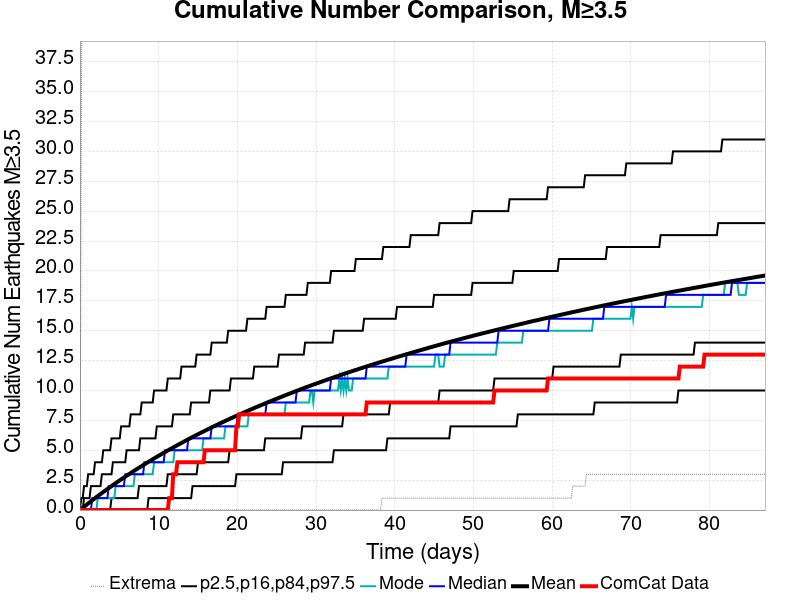

The file beside this chart, header and first rows:
Time (days), ComCat Data, Simulation Mean, Simulation Median, Simulation Mode, Simulation Minimum, Simulation Maximum, 2.5 %-ile, 16 %-ile, 84 %-ile, 97.5 %-ile
0.0, 0.0, 0.0, 0.0, 0.0, 0.0, 0.0, 0.0, 0.0, 0.0, 0.0
0.1745, 0.0, 0.09115, 0.0, 0.0, 0.0, 33.0, 0.0, 0.0, 0.0, 1.0
0.3489, 0.0, 0.1828, 0.0, 0.0, 0.0, 53.0, 0.0, 0.0, 0.0, 1.0
0.5234, 0.0, 0.2747, 0.0, 0.0, 0.0, 56.0, 0.0, 0.0, 1.0, 2.0
0.6979, 0.0, 0.3667, 0.0, 0.0, 0.0, 57.0, 0.0, 0.0, 1.0, 2.0
0.8724, 0.0, 0.4569, 0.0, 0.0, 0.0, 59.0, 0.0, 0.0, 1.0, 2.0
1.047, 0.0, 0.5483, 0.0, 0.0, 0.0, 62.0, 0.0, 0.0, 1.0, 3.0
1.221, 0.0, 0.6381, 0.0, 0.0, 0.0, 63.0, 0.0, 0.0, 1.0, 3.0
1.396, 0.0, 0.7288, 0.0, 0.0, 0.0, 68.0, 0.0, 0.0, 2.0, 3.0
1.57, 0.0, 0.8171, 1.0, 0.0, 0.0, 69.0, 0.0, 0.0, 2.0, 3.0
1.745, 0.0, 0.9067, 1.0, 0.0, 0.0, 69.0, 0.0, 0.0, 2.0, 3.0
1.919, 0.0, 0.9964, 1.0, 0.0, 0.0, 70.0, 0.0, 0.0, 2.0, 4.0
2.094, 0.0, 1.084, 1.0, 0.0, 0.0, 71.0, 0.0, 0.0, 2.0, 4.0
2.268, 0.0, 1.169, 1.0, 1.0, 0.0, 71.0, 0.0, 0.0, 2.0, 4.0
2.443, 0.0, 1.254, 1.0, 1.0, 0.0, 71.0, 0.0, 0.0, 2.0, 4.0
2.617, 0.0, 1.339, 1.0, 1.0, 0.0, 72.0, 0.0, 0.0, 2.0, 4.0
2.792, 0.0, 1.423, 1.0, 1.0, 0.0, 72.0, 0.0, 0.0, 3.0, 4.0
2.966, 0.0, 1.507, 1.0, 1.0, 0.0, 73.0, 0.0, 0.0, 3.0, 5.0
3.141, 0.0, 1.591, 1.0, 1.0, 0.0, 73.0, 0.0, 0.0, 3.0, 5.0
3.315, 0.0, 1.676, 1.0, 1.0, 0.0, 73.0, 0.0, 0.0, 3.0, 5.0
3.489, 0.0, 1.76, 1.0, 1.0, 0.0, 73.0, 0.0, 0.0, 3.0, 5.0
3.664, 0.0, 1.843, 2.0, 1.0, 0.0, 75.0, 0.0, 0.0, 3.0, 5.0
3.838, 0.0, 1.925, 2.0, 1.0, 0.0, 76.0, 0.0, 0.0, 3.0, 5.0
4.013, 0.0, 2.006, 2.0, 1.0, 0.0, 82.0, 0.0, 1.0, 3.0, 6.0
4.187, 0.0, 2.088, 2.0, 1.0, 0.0, 85.0, 0.0, 1.0, 4.0, 6.0
4.362, 0.0, 2.167, 2.0, 1.0, 0.0, 88.0, 0.0, 1.0, 4.0, 6.0
4.536, 0.0, 2.248, 2.0, 2.0, 0.0, 90.0, 0.0, 1.0, 4.0, 6.0
4.711, 0.0, 2.327, 2.0, 2.0, 0.0, 92.0, 0.0, 1.0, 4.0, 6.0
4.885, 0.0, 2.406, 2.0, 2.0, 0.0, 93.0, 0.0, 1.0, 4.0, 6.0
5.06, 0.0, 2.484, 2.0, 2.0, 0.0, 94.0, 0.0, 1.0, 4.0, 6.0
5.234, 0.0, 2.561, 2.0, 2.0, 0.0, 97.0, 0.0, 1.0, 4.0, 7.0
5.409, 0.0, 2.638, 2.0, 2.0, 0.0, 97.0, 0.0, 1.0, 4.0, 7.0
5.583, 0.0, 2.715, 2.0, 2.0, 0.0, 97.0, 0.0, 1.0, 4.0, 7.0
5.758, 0.0, 2.794, 3.0, 2.0, 0.0, 97.0, 0.0, 1.0, 4.0, 7.0
5.932, 0.0, 2.871, 3.0, 2.0, 0.0, 97.0, 0.0, 1.0, 5.0, 7.0
6.107, 0.0, 2.946, 3.0, 2.0, 0.0, 98.0, 0.0, 1.0, 5.0, 7.0
6.281, 0.0, 3.022, 3.0, 2.0, 0.0, 98.0, 0.0, 1.0, 5.0, 7.0
6.455, 0.0, 3.095, 3.0, 2.0, 0.0, 99.0, 0.0, 1.0, 5.0, 8.0
6.63, 0.0, 3.171, 3.0, 2.0, 0.0, 99.0, 0.0, 1.0, 5.0, 8.0
6.804, 0.0, 3.246, 3.0, 2.0, 0.0, 100.0, 0.0, 1.0, 5.0, 8.0
6.979, 0.0, 3.32, 3.0, 3.0, 0.0, 101.0, 0.0, 1.0, 5.0, 8.0
7.153, 0.0, 3.392, 3.0, 3.0, 0.0, 101.0, 0.0, 1.0, 5.0, 8.0
7.328, 0.0, 3.463, 3.0, 3.0, 0.0, 101.0, 0.0, 1.0, 5.0, 8.0
7.502, 0.0, 3.537, 3.0, 3.0, 0.0, 101.0, 0.0, 2.0, 5.0, 8.0
7.677, 0.0, 3.609, 3.0, 3.0, 0.0, 101.0, 0.0, 2.0, 6.0, 8.0
7.851, 0.0, 3.682, 3.0, 3.0, 0.0, 101.0, 0.0, 2.0, 6.0, 9.0
8.026, 0.0, 3.755, 3.0, 3.0, 0.0, 101.0, 0.0, 2.0, 6.0, 9.0
8.2, 0.0, 3.827, 4.0, 3.0, 0.0, 101.0, 0.0, 2.0, 6.0, 9.0
8.375, 0.0, 3.897, 4.0, 3.0, 0.0, 128.0, 0.0, 2.0, 6.0, 9.0
8.549, 0.0, 3.967, 4.0, 3.0, 0.0, 136.0, 0.0, 2.0, 6.0, 9.0
8.724, 0.0, 4.039, 4.0, 3.0, 0.0, 141.0, 1.0, 2.0, 6.0, 9.0
8.898, 0.0, 4.109, 4.0, 3.0, 0.0, 144.0, 1.0, 2.0, 6.0, 9.0
9.073, 0.0, 4.18, 4.0, 3.0, 0.0, 148.0, 1.0, 2.0, 6.0, 9.0
9.247, 0.0, 4.25, 4.0, 3.0, 0.0, 150.0, 1.0, 2.0, 6.0, 9.0
9.422, 0.0, 4.318, 4.0, 4.0, 0.0, 152.0, 1.0, 2.0, 6.0, 10.0
9.596, 0.0, 4.385, 4.0, 4.0, 0.0, 155.0, 1.0, 2.0, 6.0, 10.0
9.77, 0.0, 4.454, 4.0, 4.0, 0.0, 156.0, 1.0, 2.0, 7.0, 10.0
9.945, 0.0, 4.521, 4.0, 4.0, 0.0, 156.0, 1.0, 2.0, 7.0, 10.0
10.12, 0.0, 4.586, 4.0, 4.0, 0.0, 160.0, 1.0, 2.0, 7.0, 10.0
10.29, 0.0, 4.654, 4.0, 4.0, 0.0, 160.0, 1.0, 2.0, 7.0, 10.0
... 440 more rows
